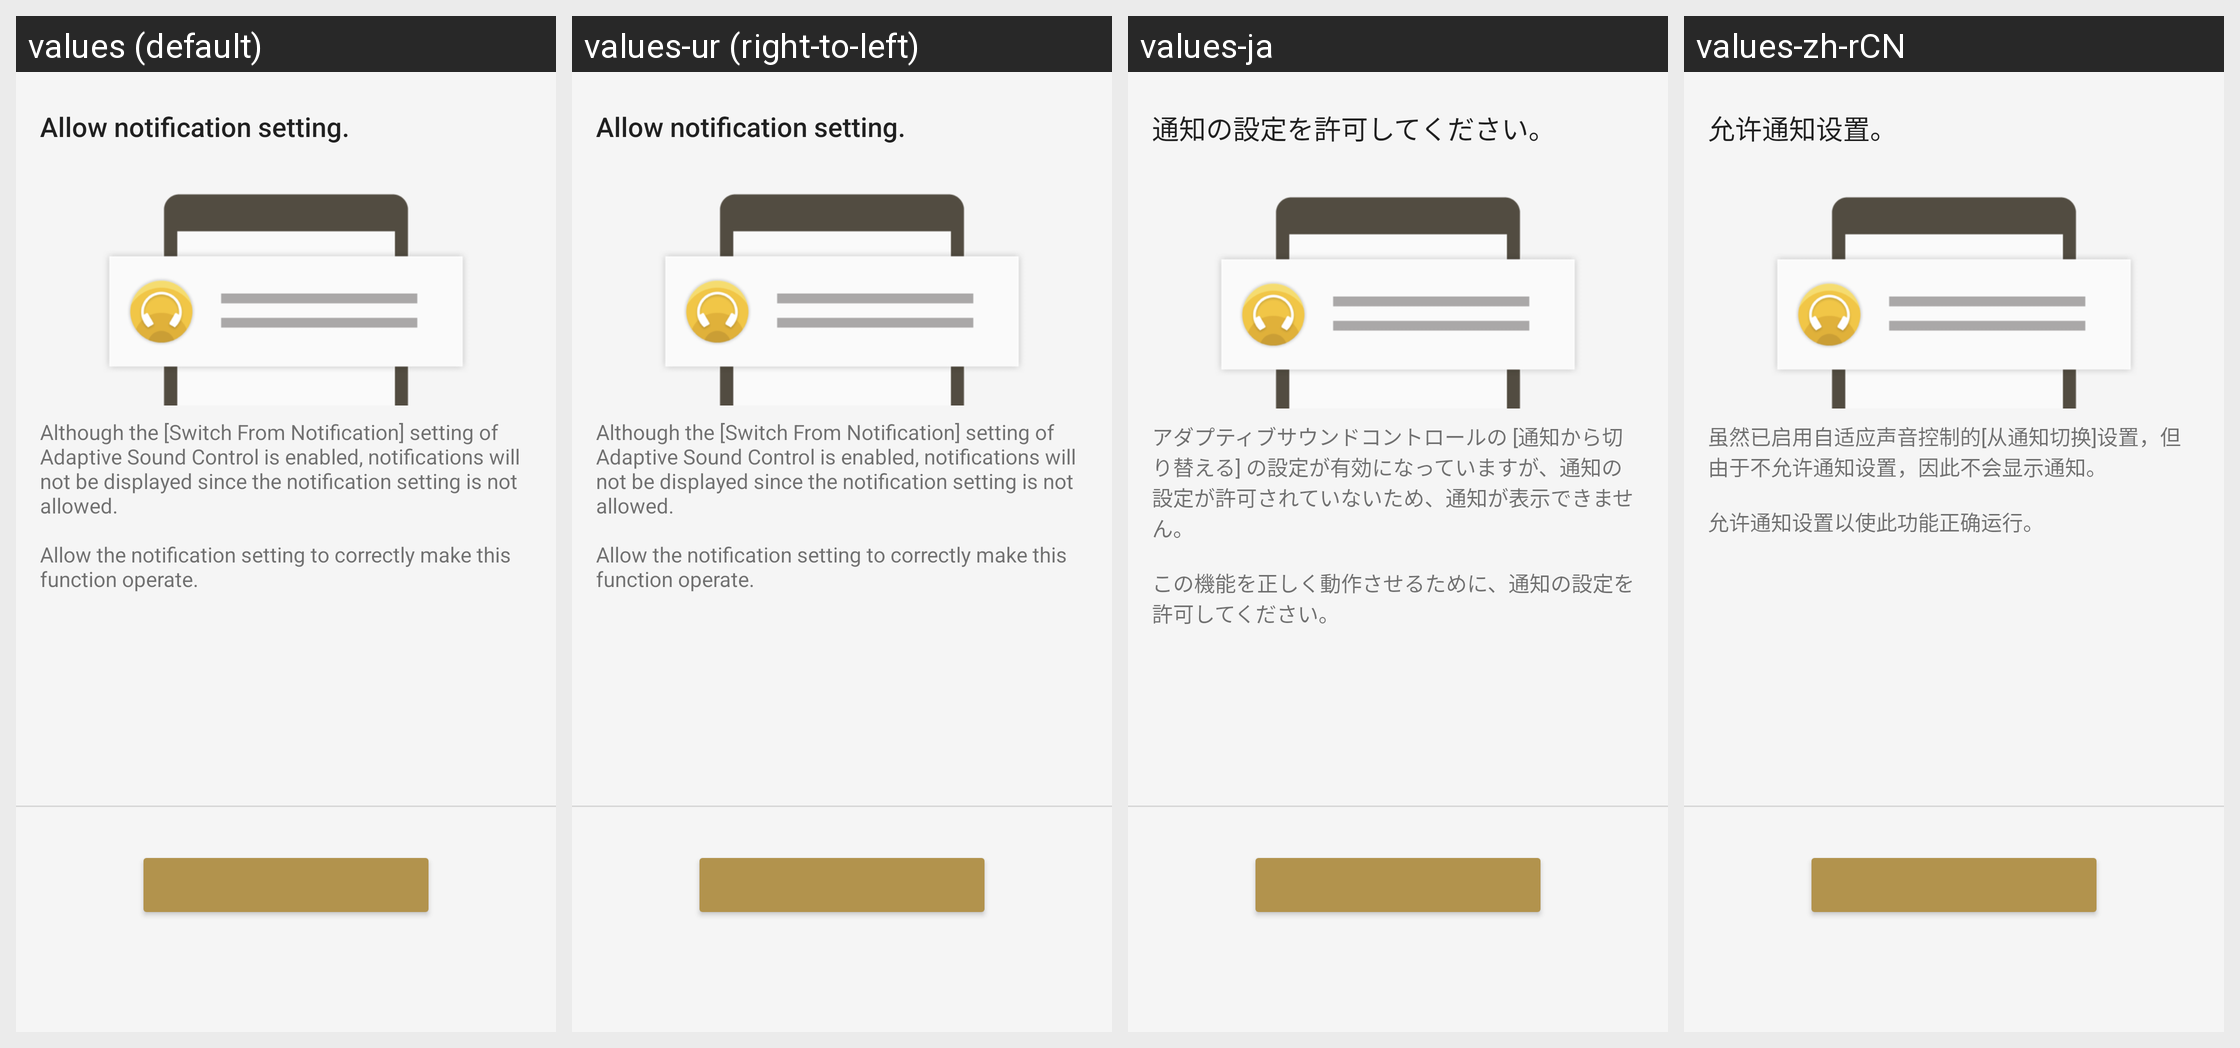

The same Android screen rendered under several of its app's locales, left to right. List the strings drawn on it with the default value and each locale's translation.
Android screen res/layout/tips_detail_asc_notification_setting_fragment.xml rendered under 4 locales, left to right: values (default), values-ur (right-to-left), values-ja, values-zh-rCN. Device: Nexus 5 (rendered at 1080×1920; each locale shown at half size, 540×960, under a caption strip naming it); theme AppTheme.Light.
Other locales in the repository, not shown: values-af, values-am, values-ar, values-az, values-be, values-bg, values-bn, values-bs, values-ca, values-cs, values-da, values-de, values-el, values-en, values-en-rGB, values-en-rUS, values-en-rXC, values-es, values-es-rUS, values-et, values-eu, values-fa, values-fi, values-fr, values-fr-rCA, values-gl, values-gu, values-hi, values-hr, values-hu, values-hy, values-in, values-is, values-it, values-iw, values-ka, values-kk, values-km, values-kn, values-ko, values-ky, values-lo, values-lt, values-lv, values-mk, values-ml, values-mn, values-mr, values-ms, values-my, values-nb, values-ne, values-nl, values-pa, values-pl, values-pt, values-pt-rBR, values-pt-rPT, values-ro, values-ru, values-si, values-sk, values-sl, values-sq, values-sr, values-sv, values-sw, values-ta, values-te, values-th, values-tl, values-tr, values-uk, values-uz, values-vi, values-zh-rHK, values-zh-rTW, values-zu.
Strings drawn on this screen, with the default value and each locale's value (text and hints the layout hard-codes, and strings that could not be matched under every locale, appear in the picture but are not listed):

ASC_Notification_Permission_ON_Tips_Detail_Title
  values: Allow notification setting.
  values-ur: Allow notification setting.  [not translated; the default value is used]
  values-ja: 通知の設定を許可してください。
  values-zh-rCN: 允许通知设置。

ASC_Notification_Permission_ON_Tips_Detail_message
  values: Although the [Switch From Notification] setting of Adaptive Sound Control is enabled, notifications will not be displayed since the notification setting is not allowed.
      
      Allow the notification setting to correctly make this function operate.
  values-ur: Although the [Switch From Notification] setting of Adaptive Sound Control is enabled, notifications will not be displayed since the notification setting is not allowed.
      
      Allow the notification setting to correctly make this function operate.  [not translated; the default value is used]
  values-ja: アダプティブサウンドコントロールの [通知から切り替える] の設定が有効になっていますが、通知の設定が許可されていないため、通知が表示できません。
      
      この機能を正しく動作させるために、通知の設定を許可してください。
  values-zh-rCN: 虽然已启用自适应声音控制的[从通知切换]设置，但由于不允许通知设置，因此不会显示通知。
      
      允许通知设置以使此功能正确运行。
